Run: headless pygame with SDL's dummy video driver; simulated clock (each Clock.tick advances the game by its frame time, no real sleeping); random seed 0; keys injected as events and as key.get_pressed() state; mouse plan: one left click at the window centre at the start of phase 2, then a move to the lower-right quarter at the start of phase 3.
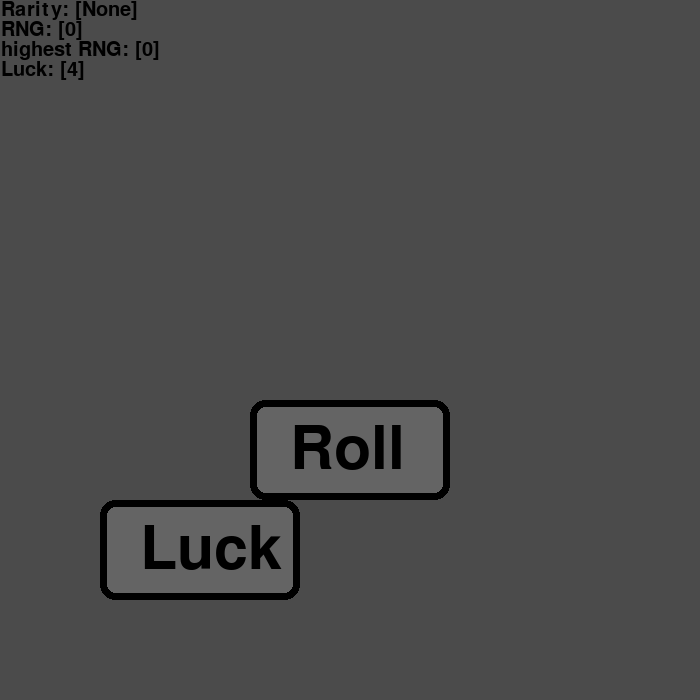
Frame 1 of 4 · flips 1–60 · no input
Frame 2 of 4 · flips 61–180 · clicked the window centre · tapped SPACE, RETURN · held RIGHT (→), D · screen unchanged from frame 1, image omitted
Frame 3 of 4 · flips 181–300 · moved the mouse to the lower-right quarter · held DOWN (↓), S · screen unchanged from frame 2, image omitted
Frame 4 of 4 · flips 301–420 · held LEFT (←), A, UP (↑), W · screen unchanged from frame 3, image omitted

The pygame program that drew these frames:

import pygame
import math
import random

pygame.init()
pygame.font.init()
font0 = pygame.font.Font(None, 90)
font1 = pygame.font.Font(None, 30)
font2 = pygame.font.Font(None, 25)
font3 = pygame.font.Font(None, 20)
Rarities = [
    "None",
    "Common-",
    "Common",
    "Common+",
    "Common++",
    "Uncommon-",
    "Uncommon",
    "Uncommon+",
    "Uncommon++",
    "Beginner-",
    "Beginner",
    "Beginner+",
    "Beginner++",
    "Rare-",
    "Rare",
    "Rare+",
    "Rare++",
    "Epic-",
    "Epic",
    "Epic+",
    "Epic++",
    "Legendary-",
    "Legendary",
    "Legendary+",
    "Legendary++",
    "Mythical-",
    "Mythical",
    "Mythical+",
    "Mythical++",
    "Divine-",
    "Divine",
    "Divine+",
    "Divine++",
    "Ultimate-",
    "Ultimate",
    "Ultimate+",
    "Ultimate++",
    "Superior-",
    "Superior",
    "Superior+",
    "Superior++",
    "Exalted-",
    "Exalted",
    "Exalted+",
    "Exalted++",
    "Apex-",
    "Apex",
    "Apex+",
    "Apex++",
    "Primordial-",
    "Primordial",
    "Primordial+",
    "Primordial++",
    "Master-",
    "Master",
    "Master+",
    "Master++",
    "Transcendent-",
    "Transcendent",
    "Transcendent+",
    "Transcendent++",
    "Ethereal-",
    "Ethereal",
    "Ethereal+",
    "Ethereal++",
    "Celestial-",
    "Celestial",
    "Celestial+",
    "Celestial++",
    "Mythic-",
    "Mythic",
    "Mythic+",
    "Mythic++",
    "Finite-",
    "Finite",
    "Finite+",
    "Finite++",
    "Infinite-",
    "Infinite",
    "Infinite+",
    "Infinite++",
    "Legendary God-",
    "Legendary God",
    "Legendary God+",
    "Legendary God++",
    "Ascended-",
    "Ascended",
    "Ascended+",
    "Ascended++",
    "Supreme-",
    "Supreme",
    "Supreme+",
    "Supreme++",
    "Mythical God-",
    "Mythical God",
    "Mythical God+",
    "Mythical God++",
    "Divine Entity-",
    "Divine Entity",
    "Divine Entity+",
    "Divine Entity++",
    "Emperor of Divinity-",
    "Emperor of Divinity",
    "Emperor of Divinity+",
    "Emperor of Divinity++",
    "Eternal-",
    "Eternal",
    "Eternal+",
    "Eternal++",
    "Omnipotent-",
    "Omnipotent",
    "Omnipotent+",
    "Omnipotent++",
    "Demonicallypotent-",
    "Demonicallypotent",
    "Demonicallypotent+",
    "Demonicallypotent++",
    "Miracle of Miracles-",
    "Miracle of Miracles",
    "Miracle of Miracles+",
    "Miracle of Miracles++",
]
clock = pygame.time.Clock()
Rarity = 0
Luck = 4
highestrarity = 0
SCREEN_WIDTH = 700
SCREEN_HEIGHT = 700
screen = pygame.display.set_mode((SCREEN_WIDTH, SCREEN_HEIGHT))
running = True
def luckloop():
    global I, Rarity, Luck

    while True:
        if I >= len(Rarities):
            I = len(Rarities) - 1

        if random.randint(1, round(Luck / 3 + 1)) == 1:
            Rarity = I
            I = 0
            break
        else:
            I += 1
I = 0
while running:
    screen.fill((75, 75, 75))
    mx, my = pygame.mouse.get_pos()
    screen.blit(font1.render(f"Rarity: [{Rarities[Rarity]}]", True, (0, 0, 0)), (1, 0))
    screen.blit(font1.render(f"RNG: [{Rarity}]", True, (0, 0, 0)), (1, 20))
    screen.blit(font1.render(f"highest RNG: [{highestrarity}]", True, (0, 0, 0)), (1, 40))
    screen.blit(font1.render(f"Luck: [{Luck}]", True, (0, 0, 0)), (1, 60))
    if Rarity > highestrarity:
        highestrarity = Rarity
    Raritybutton = pygame.draw.rect(screen, (100, 100, 100), (250, 400, 200, 100),border_radius=15)
    pygame.draw.rect(screen, (0, 0, 0), (250, 400, 200, 100), width=7,border_radius=15)
    screen.blit(font0.render(f"Roll", True, (0, 0, 0)), (Raritybutton.x + Raritybutton.width / 2 - 60, Raritybutton.y + Raritybutton.height / 2 - 30))

    Luckbutton = pygame.draw.rect(screen, (100, 100, 100), (100, 500, 200, 100),border_radius=15)
    pygame.draw.rect(screen, (0, 0, 0), (100, 500, 200, 100), width=7,border_radius=15)
    screen.blit(font0.render(f"Luck", True, (0, 0, 0)), (Luckbutton.x + Luckbutton.width / 2 - 60, Luckbutton.y + Luckbutton.height / 2 - 30))
    clock = pygame.time.Clock()
    # Calculate the FPS (thanks chatgpt)
    fps = int(clock.get_fps())
    # Update the window's caption with the FPS value (thanks chatgpt)
    pygame.display.set_caption(f"Button Simulator | FPS: {fps}")
    for event in pygame.event.get():
        if event.type == pygame.QUIT:
            running = False
        elif event.type == pygame.MOUSEBUTTONDOWN:
            if Raritybutton.collidepoint(mx, my):
                # Action to perform when Raritybutton is clicked
                I = 0
                luckloop()
            if Luckbutton.collidepoint(mx, my):
                Luck += 1
                    
    pygame.display.flip()

pygame.quit()
exit()
